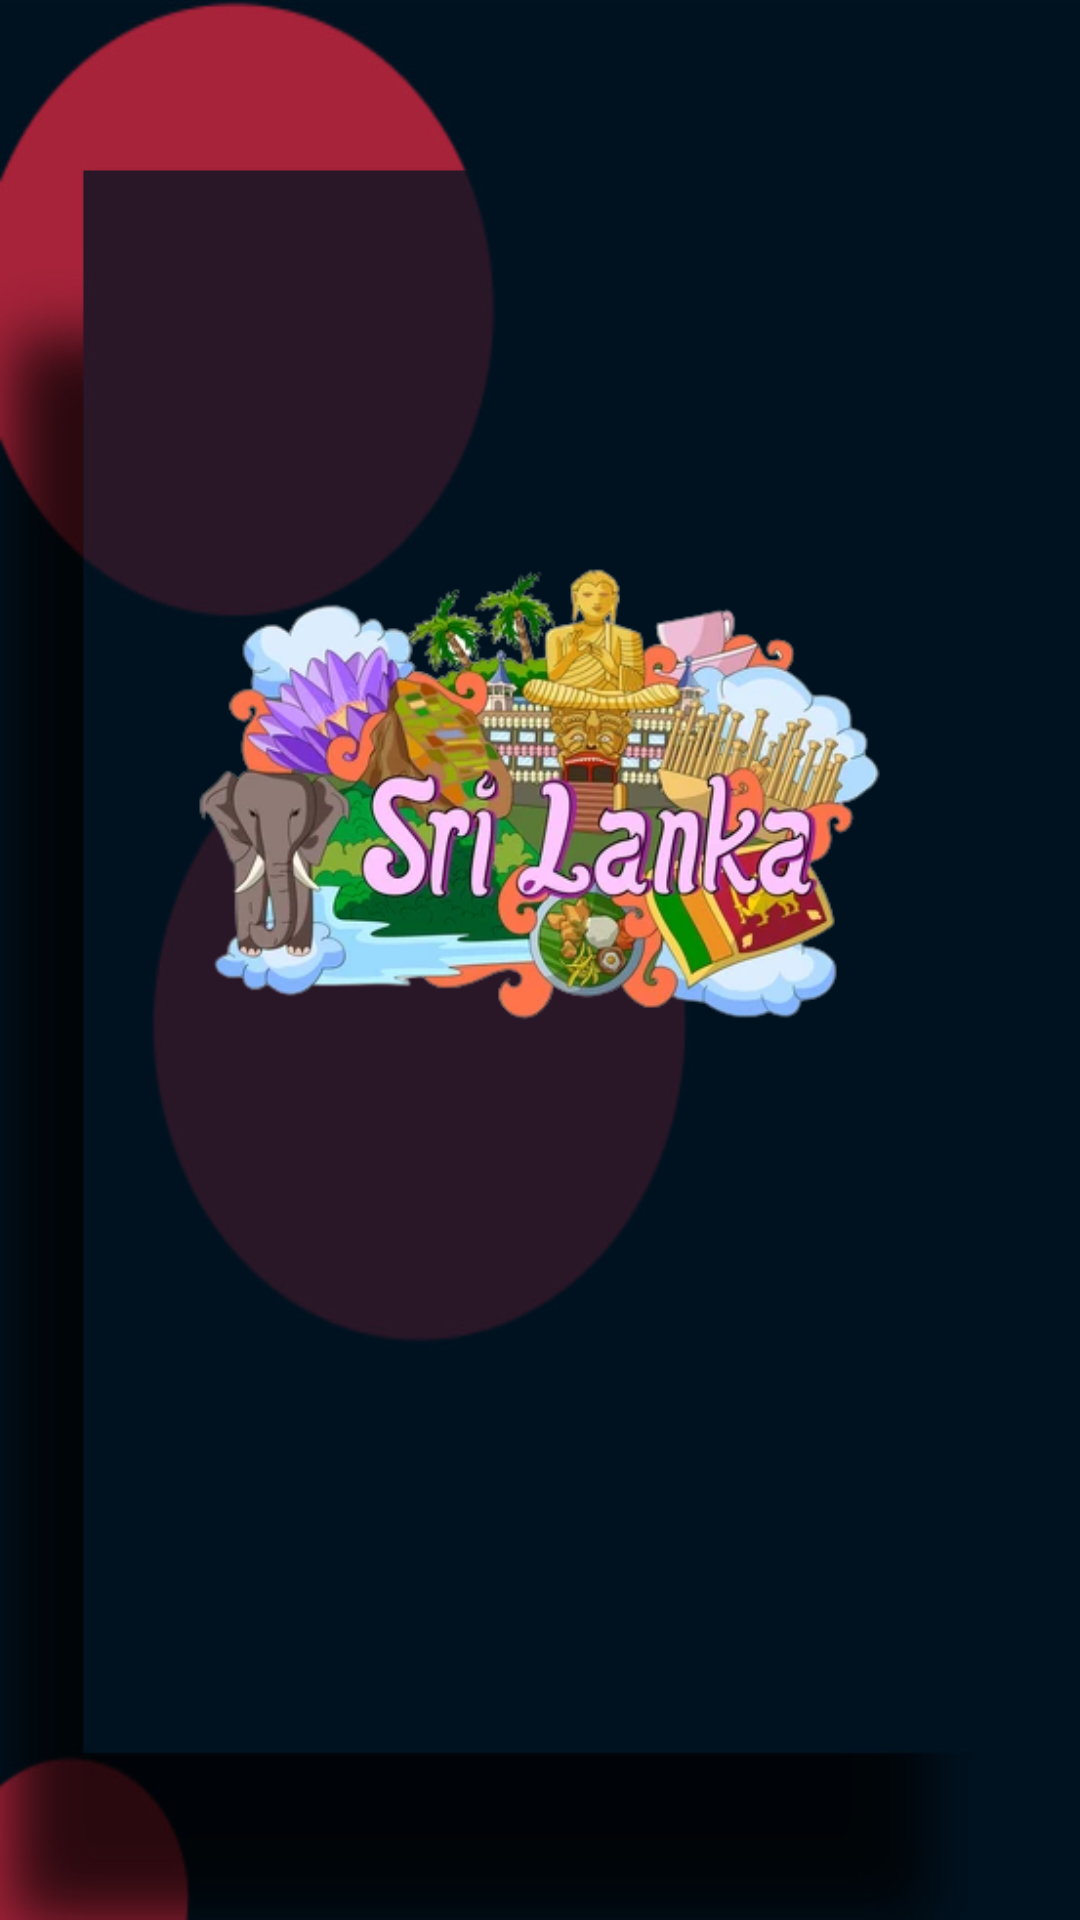

Produce the Android XML layout that renders to this screen, including the resource entries it uses.
<!-- AndroidManifest.xml: application theme Theme.HotelCRUD -->
<!-- res/layout/package_buying.xml -->
<?xml version="1.0" encoding="utf-8"?>
<androidx.constraintlayout.widget.ConstraintLayout xmlns:android="http://schemas.android.com/apk/res/android"
    xmlns:app="http://schemas.android.com/apk/res-auto"
    xmlns:tools="http://schemas.android.com/tools"
    android:layout_width="match_parent"
    android:layout_height="match_parent"
    android:background="@drawable/_38e97b8_57f6_435e_9fc9_f8eaf026bdeb"
    tools:context=".MainActivity">

    <TextView
        android:id="@+id/textView"
        android:layout_width="wrap_content"
        android:layout_height="wrap_content"
        android:layout_marginStart="46dp"
        android:layout_marginTop="118dp"
        android:layout_marginEnd="47dp"
        android:layout_marginBottom="575dp"
        android:fontFamily="@font/abril_fatface"
        android:text="@string/fe"
        android:textColor="@color/white"
        android:textSize="28sp"
        app:layout_constraintBottom_toBottomOf="parent"
        app:layout_constraintEnd_toEndOf="parent"
        app:layout_constraintStart_toStartOf="parent"
        app:layout_constraintTop_toTopOf="parent" />

    <TextView
        android:id="@+id/textView2"
        android:layout_width="wrap_content"
        android:layout_height="wrap_content"
        android:layout_marginStart="55dp"
        android:layout_marginTop="171dp"
        android:layout_marginEnd="56dp"
        android:layout_marginBottom="528dp"
        android:text="@string/dw"
        android:textColor="@color/white"
        android:textSize="24sp"
        app:layout_constraintBottom_toBottomOf="parent"
        app:layout_constraintEnd_toEndOf="parent"
        app:layout_constraintStart_toStartOf="parent"
        app:layout_constraintTop_toTopOf="parent" />

    <TextView
        android:id="@+id/textView3"
        android:layout_width="wrap_content"
        android:layout_height="wrap_content"
        android:layout_marginStart="24dp"
        android:layout_marginTop="415dp"
        android:layout_marginEnd="25dp"
        android:layout_marginBottom="289dp"
        android:text="@string/ds"
        android:textColor="@color/white"
        android:textSize="20sp"
        app:layout_constraintBottom_toBottomOf="parent"
        app:layout_constraintEnd_toEndOf="parent"
        app:layout_constraintStart_toStartOf="parent"
        app:layout_constraintTop_toTopOf="parent" />

    <TextView
        android:id="@+id/textView4"
        android:layout_width="wrap_content"
        android:layout_height="wrap_content"
        android:layout_marginStart="107dp"
        android:layout_marginTop="464dp"
        android:layout_marginEnd="108dp"
        android:layout_marginBottom="240dp"
        android:text="@string/fsf"
        android:textColor="@color/white"
        android:textSize="20sp"
        app:layout_constraintBottom_toBottomOf="parent"
        app:layout_constraintEnd_toEndOf="parent"
        app:layout_constraintStart_toStartOf="parent"
        app:layout_constraintTop_toTopOf="parent" />

    <TextView
        android:id="@+id/textView5"
        android:layout_width="wrap_content"
        android:layout_height="wrap_content"
        android:layout_marginStart="101dp"
        android:layout_marginTop="522dp"
        android:layout_marginEnd="102dp"
        android:layout_marginBottom="182dp"
        android:text="@string/fvrv"
        android:textColor="@color/white"
        android:textSize="20sp"
        app:layout_constraintBottom_toBottomOf="parent"
        app:layout_constraintEnd_toEndOf="parent"
        app:layout_constraintStart_toStartOf="parent"
        app:layout_constraintTop_toTopOf="parent" />

    <Button
        android:id="@+id/btnInssertData"
        android:layout_width="wrap_content"
        android:layout_height="wrap_content"
        android:layout_marginStart="154dp"
        android:layout_marginTop="587dp"
        android:layout_marginEnd="155dp"
        android:layout_marginBottom="96dp"
        android:backgroundTint="@color/lt"
        android:text="@string/kvkb"
        app:layout_constraintBottom_toBottomOf="parent"
        app:layout_constraintEnd_toEndOf="parent"
        app:layout_constraintStart_toStartOf="parent"
        app:layout_constraintTop_toTopOf="parent" />

    <ImageView
        android:id="@+id/imageView2"
        android:layout_width="241dp"
        android:layout_height="153dp"
        android:layout_marginStart="85dp"
        android:layout_marginTop="234dp"
        android:layout_marginEnd="85dp"
        android:layout_marginBottom="344dp"
        app:layout_constraintBottom_toBottomOf="parent"
        app:layout_constraintEnd_toEndOf="parent"
        app:layout_constraintStart_toStartOf="parent"
        app:layout_constraintTop_toTopOf="parent"
        app:srcCompat="@drawable/brt_removebg_preview" />

</androidx.constraintlayout.widget.ConstraintLayout>
<!-- resources referenced by this layout -->
<resources>
  <color name="lt">#A6233A</color>
  <color name="white">#FFFFFFFF</color>
  <!-- drawable _38e97b8_57f6_435e_9fc9_f8eaf026bdeb: jpeg bitmap (drawable, 40613 bytes) -->
  <!-- drawable brt_removebg_preview: png bitmap (drawable, 163539 bytes) -->
  <string name="ds">Selected Package Name: Butterfly Room</string>
  <string name="dw">Here is your package details</string>
  <string name="fe">Thank you for choosing..</string>
  <string name="fsf">Total Packge Count: 2</string>
  <string name="fvrv">Total Price: LKR 45,340</string>
  <string name="kvkb">Confirm</string>
  <style name="Theme.HotelCRUD" parent="Theme.MaterialComponents.DayNight.DarkActionBar">
          
          <item name="colorPrimary">@color/purple_500</item>
          <item name="colorPrimaryVariant">@color/purple_700</item>
          <item name="colorOnPrimary">@color/white</item>
          
          <item name="colorSecondary">@color/teal_200</item>
          <item name="colorSecondaryVariant">@color/teal_700</item>
          <item name="colorOnSecondary">@color/black</item>
          
          <item name="android:statusBarColor" tools:targetApi="21">?attr/colorPrimaryVariant</item>
          
      </style>
  <color name="purple_500">#afbed3</color>
  <color name="purple_700">#9cafc9</color>
  <color name="teal_200">#FF03DAC5</color>
  <color name="teal_700">#FF018786</color>
  <color name="black">#FF000000</color>
</resources>
